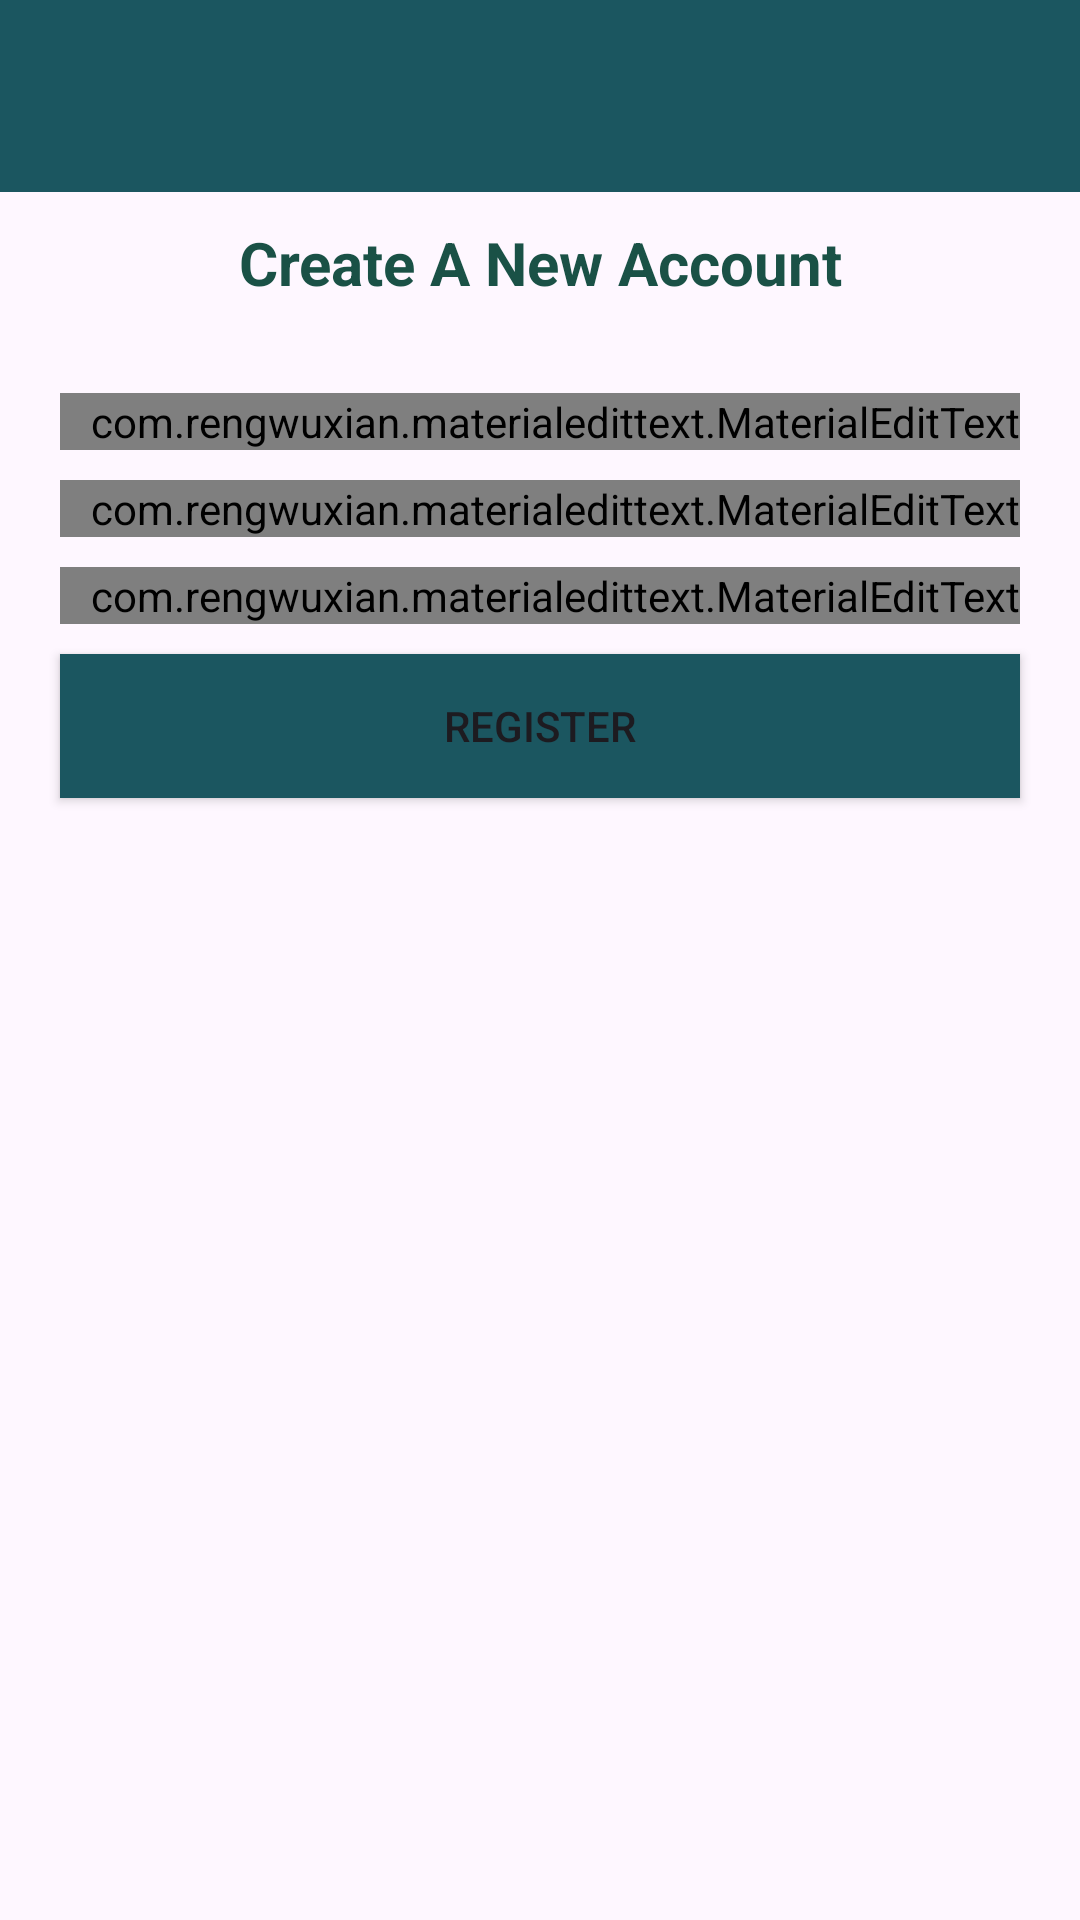

Write the Android layout XML for this screen, with the resource values it uses.
<!-- AndroidManifest.xml: application theme Theme.JavaChat -->
<!-- res/layout/activity_register.xml -->
<RelativeLayout xmlns:android="http://schemas.android.com/apk/res/android"
    xmlns:app="http://schemas.android.com/apk/res-auto"
    xmlns:tools="http://schemas.android.com/tools"
    android:id="@+id/main"
    android:layout_width="match_parent"
    android:layout_height="wrap_content"
    tools:context=".RegisterActivity">

    <LinearLayout
        android:layout_width="match_parent"
        android:layout_height="match_parent"
        android:orientation="vertical">

        <include
            android:id="@+id/toolbar"
            layout="@layout/bar_layout"
            android:layout_width="match_parent"
            android:layout_height="wrap_content" />

        <LinearLayout
            android:layout_width="match_parent"
            android:layout_height="match_parent"
            android:orientation="vertical">

            <TextView
                android:id="@+id/textView"
                android:layout_width="match_parent"
                android:layout_height="wrap_content"
                android:gravity="center_horizontal"
                android:text="Create A New Account"
                android:textColor="#1A5146"
                android:textSize="20sp"
                android:layout_marginTop="10dp"
                android:layout_marginBottom="20dp"
                android:textStyle="bold" />

            <com.rengwuxian.materialedittext.MaterialEditText
                android:id="@+id/username"
                android:layout_width="match_parent"
                android:layout_height="wrap_content"
                android:layout_marginLeft="20dp"
                android:layout_marginTop="10dp"
                android:layout_marginRight="20dp"
                android:hint="Username"
                android:inputType="text"
                android:paddingLeft="10dp"
                app:met_floatingLabel="normal" />

            <com.rengwuxian.materialedittext.MaterialEditText
                android:id="@+id/email"
                android:layout_width="match_parent"
                android:layout_height="wrap_content"
                android:layout_marginLeft="20dp"
                android:layout_marginTop="10dp"
                android:layout_marginRight="20dp"
                android:hint="Email"
                android:inputType="textEmailAddress"
                android:paddingLeft="10dp"
                app:met_floatingLabel="normal" />

            <com.rengwuxian.materialedittext.MaterialEditText
                android:id="@+id/password"
                android:layout_width="match_parent"
                android:layout_height="wrap_content"
                android:layout_marginLeft="20dp"
                android:layout_marginTop="10dp"
                android:layout_marginRight="20dp"
                android:hint="Password"
                android:inputType="textPassword"
                android:paddingLeft="10dp"
                app:met_floatingLabel="normal" />

            <Button
                android:id="@+id/btn_register"
                android:layout_width="match_parent"
                android:layout_height="wrap_content"
                android:layout_marginLeft="20dp"
                android:layout_marginTop="10dp"
                android:layout_marginRight="20dp"
                android:background="@color/primeryDark"
                android:text="Register" />

        </LinearLayout>
    </LinearLayout>

</RelativeLayout>
<!-- res/layout/bar_layout.xml (included above) -->
<?xml version="1.0" encoding="utf-8"?>
<androidx.appcompat.widget.Toolbar xmlns:android="http://schemas.android.com/apk/res/android"
    xmlns:app="http://schemas.android.com/apk/res-auto"
    android:id="@+id/toolbar"
    android:layout_width="match_parent"
    android:layout_height="80dp"
    android:layout_marginTop="30dp"
    android:background="@color/primeryDark"
    android:theme="@style/Base.ThemeOverlay.AppCompat.Dark.ActionBar"
    app:popupTheme="@style/MenuStyle">

</androidx.appcompat.widget.Toolbar>
<!-- resources referenced by this layout -->
<resources>
  <color name="primeryDark">#1B5660</color>
  <style name="MenuStyle" parent="Theme.AppCompat.Light">
          <item name="android:background">
              @android:color/white
          </item>
      </style>
  <style name="Theme.JavaChat" parent="Base.Theme.JavaChat" />
  <style name="Base.Theme.JavaChat" parent="Theme.Material3.Light.NoActionBar">
          
          
      </style>
</resources>
